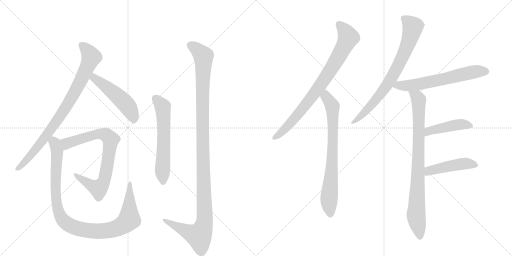
t = 0.00 s
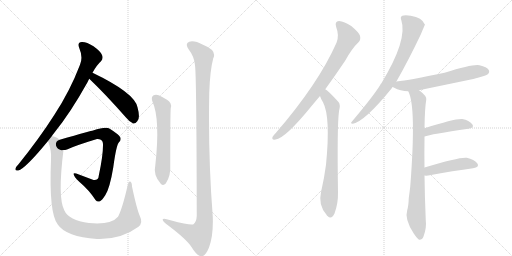
t = 2.23 s
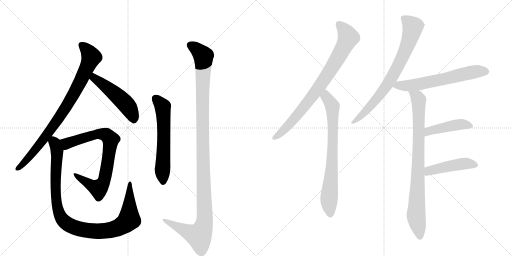
t = 4.45 s
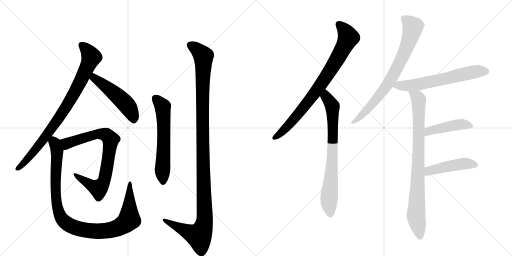
t = 6.68 s
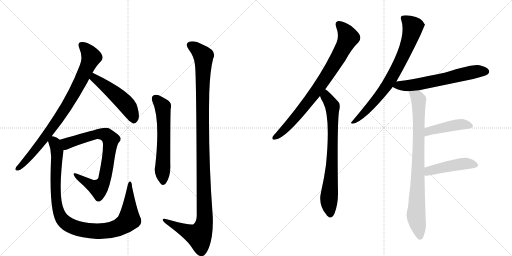
t = 8.91 s
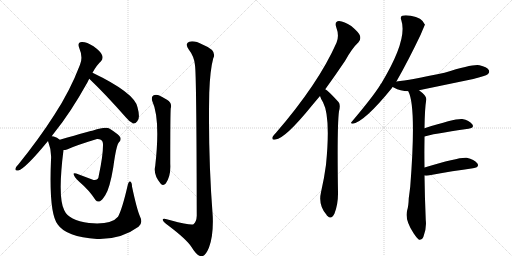
t = 11.13 s

The animated SVG that drew these frames (rendered in a browser with its animation timeline set to each time). Animation: 13 CSS @keyframes rules; one cycle of 11.13 s.

<svg version="1.1" viewBox="0 0 2048 1024" xmlns="http://www.w3.org/2000/svg">
  <g stroke="lightgray" stroke-dasharray="1,1" stroke-width="1" transform="scale(4, 4)">
    <line x1="0" y1="0" x2="256" y2="256"></line>
    <line x1="256" y1="0" x2="0" y2="256"></line>
    <line x1="128" y1="0" x2="128" y2="256"></line>
    <line x1="0" y1="128" x2="256" y2="128"></line>
    <line x1="256" y1="0" x2="512" y2="256"></line>
    <line x1="512" y1="0" x2="256" y2="256"></line>
    <line x1="384" y1="0" x2="384" y2="256"></line>
    <line x1="256" y1="128" x2="512" y2="128"></line>
  </g>
<g transform="scale(1, -1) translate(0, -850)">
   <style type="text/css">
    @keyframes keyframes0 {
      from {
       stroke: black;
       stroke-dashoffset: 855;
       stroke-width: 128;
       }
       74% {
       animation-timing-function: step-end;
       stroke: black;
       stroke-dashoffset: 0;
       stroke-width: 128;
       }
       to {
       stroke: black;
       stroke-width: 1024;
       }
       }
       #make-me-a-hanzi-animation-0 {
         animation: keyframes0 0.945801s both;
         animation-delay: 0.000000s;
         animation-timing-function: linear;
       }
    @keyframes keyframes1 {
      from {
       stroke: black;
       stroke-dashoffset: 500;
       stroke-width: 128;
       }
       62% {
       animation-timing-function: step-end;
       stroke: black;
       stroke-dashoffset: 0;
       stroke-width: 128;
       }
       to {
       stroke: black;
       stroke-width: 1024;
       }
       }
       #make-me-a-hanzi-animation-1 {
         animation: keyframes1 0.656901s both;
         animation-delay: 0.945801s;
         animation-timing-function: linear;
       }
    @keyframes keyframes2 {
      from {
       stroke: black;
       stroke-dashoffset: 776;
       stroke-width: 128;
       }
       72% {
       animation-timing-function: step-end;
       stroke: black;
       stroke-dashoffset: 0;
       stroke-width: 128;
       }
       to {
       stroke: black;
       stroke-width: 1024;
       }
       }
       #make-me-a-hanzi-animation-2 {
         animation: keyframes2 0.881510s both;
         animation-delay: 1.602702s;
         animation-timing-function: linear;
       }
    @keyframes keyframes3 {
      from {
       stroke: black;
       stroke-dashoffset: 1025;
       stroke-width: 128;
       }
       77% {
       animation-timing-function: step-end;
       stroke: black;
       stroke-dashoffset: 0;
       stroke-width: 128;
       }
       to {
       stroke: black;
       stroke-width: 1024;
       }
       }
       #make-me-a-hanzi-animation-3 {
         animation: keyframes3 1.084147s both;
         animation-delay: 2.484212s;
         animation-timing-function: linear;
       }
    @keyframes keyframes4 {
      from {
       stroke: black;
       stroke-dashoffset: 601;
       stroke-width: 128;
       }
       66% {
       animation-timing-function: step-end;
       stroke: black;
       stroke-dashoffset: 0;
       stroke-width: 128;
       }
       to {
       stroke: black;
       stroke-width: 1024;
       }
       }
       #make-me-a-hanzi-animation-4 {
         animation: keyframes4 0.739095s both;
         animation-delay: 3.568359s;
         animation-timing-function: linear;
       }
    @keyframes keyframes5 {
      from {
       stroke: black;
       stroke-dashoffset: 1198;
       stroke-width: 128;
       }
       80% {
       animation-timing-function: step-end;
       stroke: black;
       stroke-dashoffset: 0;
       stroke-width: 128;
       }
       to {
       stroke: black;
       stroke-width: 1024;
       }
       }
       #make-me-a-hanzi-animation-5 {
         animation: keyframes5 1.224935s both;
         animation-delay: 4.307454s;
         animation-timing-function: linear;
       }
    @keyframes keyframes6 {
      from {
       stroke: black;
       stroke-dashoffset: 819;
       stroke-width: 128;
       }
       73% {
       animation-timing-function: step-end;
       stroke: black;
       stroke-dashoffset: 0;
       stroke-width: 128;
       }
       to {
       stroke: black;
       stroke-width: 1024;
       }
       }
       #make-me-a-hanzi-animation-6 {
         animation: keyframes6 0.916504s both;
         animation-delay: 5.532389s;
         animation-timing-function: linear;
       }
    @keyframes keyframes7 {
      from {
       stroke: black;
       stroke-dashoffset: 755;
       stroke-width: 128;
       }
       71% {
       animation-timing-function: step-end;
       stroke: black;
       stroke-dashoffset: 0;
       stroke-width: 128;
       }
       to {
       stroke: black;
       stroke-width: 1024;
       }
       }
       #make-me-a-hanzi-animation-7 {
         animation: keyframes7 0.864421s both;
         animation-delay: 6.448893s;
         animation-timing-function: linear;
       }
    @keyframes keyframes8 {
      from {
       stroke: black;
       stroke-dashoffset: 765;
       stroke-width: 128;
       }
       71% {
       animation-timing-function: step-end;
       stroke: black;
       stroke-dashoffset: 0;
       stroke-width: 128;
       }
       to {
       stroke: black;
       stroke-width: 1024;
       }
       }
       #make-me-a-hanzi-animation-8 {
         animation: keyframes8 0.872559s both;
         animation-delay: 7.313314s;
         animation-timing-function: linear;
       }
    @keyframes keyframes9 {
      from {
       stroke: black;
       stroke-dashoffset: 630;
       stroke-width: 128;
       }
       67% {
       animation-timing-function: step-end;
       stroke: black;
       stroke-dashoffset: 0;
       stroke-width: 128;
       }
       to {
       stroke: black;
       stroke-width: 1024;
       }
       }
       #make-me-a-hanzi-animation-9 {
         animation: keyframes9 0.762695s both;
         animation-delay: 8.185872s;
         animation-timing-function: linear;
       }
    @keyframes keyframes10 {
      from {
       stroke: black;
       stroke-dashoffset: 856;
       stroke-width: 128;
       }
       74% {
       animation-timing-function: step-end;
       stroke: black;
       stroke-dashoffset: 0;
       stroke-width: 128;
       }
       to {
       stroke: black;
       stroke-width: 1024;
       }
       }
       #make-me-a-hanzi-animation-10 {
         animation: keyframes10 0.946615s both;
         animation-delay: 8.948568s;
         animation-timing-function: linear;
       }
    @keyframes keyframes11 {
      from {
       stroke: black;
       stroke-dashoffset: 446;
       stroke-width: 128;
       }
       59% {
       animation-timing-function: step-end;
       stroke: black;
       stroke-dashoffset: 0;
       stroke-width: 128;
       }
       to {
       stroke: black;
       stroke-width: 1024;
       }
       }
       #make-me-a-hanzi-animation-11 {
         animation: keyframes11 0.612956s both;
         animation-delay: 9.895182s;
         animation-timing-function: linear;
       }
    @keyframes keyframes12 {
      from {
       stroke: black;
       stroke-dashoffset: 459;
       stroke-width: 128;
       }
       60% {
       animation-timing-function: step-end;
       stroke: black;
       stroke-dashoffset: 0;
       stroke-width: 128;
       }
       to {
       stroke: black;
       stroke-width: 1024;
       }
       }
       #make-me-a-hanzi-animation-12 {
         animation: keyframes12 0.623535s both;
         animation-delay: 10.508138s;
         animation-timing-function: linear;
       }
</style>
<path d="M 207 305 Q 211 312 218 320 Q 282 399 350 521 Q 353 528 357 535 L 370 559 Q 386 589 404 605 Q 414 617 408 630 Q 404 643 374 665 Q 346 683 327 682 Q 308 681 317 658 Q 333 621 320 591 Q 280 486 217 390 Q 157 296 74 193 Q 64 183 62 176 Q 59 166 73 168 Q 101 175 192 286 L 207 305 Z" fill="lightgray"></path> 
<path d="M 357 535 Q 423 472 503 381 Q 518 362 533 356 Q 542 355 549 365 Q 562 377 550 421 Q 538 479 370 559 C 343 572 335 556 357 535 Z" fill="lightgray"></path> 
<path d="M 254 250 Q 260 250 268 252 Q 302 268 388 294 Q 395 295 401 292 Q 413 288 412 269 Q 412 226 395 147 Q 394 128 374 130 L 305 156 Q 292 160 295 152 Q 296 143 317 123 Q 357 89 382 50 Q 389 41 400 45 Q 407 48 421 69 Q 439 96 453 180 Q 465 270 476 281 Q 486 291 481 301 Q 474 313 439 335 Q 424 345 372 328 Q 369 328 239 291 C 210 283 225 244 254 250 Z" fill="lightgray"></path> 
<path d="M 560 -16 Q 547 14 528 104 Q 528 120 521 124 Q 515 127 511 110 Q 489 14 472 -17 Q 445 -50 356 -42 Q 275 -32 257 9 Q 230 61 254 250 C 258 280 258 280 239 291 Q 229 300 215 304 Q 211 305 207 305 C 183 313 183 313 192 286 Q 207 247 204 211 Q 195 -3 231 -48 Q 264 -97 388 -106 Q 391 -105 396 -106 Q 486 -107 554 -57 Q 573 -41 560 -16 Z" fill="lightgray"></path> 
<path d="M 609 446 Q 642 374 621 187 Q 612 151 643 115 Q 653 105 663 116 Q 684 146 681 195 Q 681 402 683 417 Q 689 439 668 451 Q 652 461 635 469 Q 622 473 613 468 Q 604 461 609 446 Z" fill="lightgray"></path> 
<path d="M 780 589 Q 786 552 787 -13 Q 786 -37 774 -47 Q 765 -53 682 -31 Q 648 -19 651 -30 Q 652 -37 673 -52 Q 746 -107 766 -138 Q 788 -175 806 -175 Q 821 -176 836 -140 Q 854 -92 851 -16 Q 832 231 837 478 Q 840 569 853 617 Q 869 648 812 671 Q 776 690 757 683 Q 738 676 755 652 Q 777 624 780 589 Z" fill="lightgray"></path> 
<path d="M 1301 493 Q 1338 544 1380 606 Q 1408 657 1434 681 Q 1444 691 1440 707 Q 1436 720 1405 746 Q 1377 765 1356 766 Q 1337 765 1345 741 Q 1358 707 1346 679 Q 1274 516 1104 319 Q 1094 309 1090 302 Q 1086 289 1102 292 Q 1141 296 1248 428 Q 1263 446 1280 466 L 1301 493 Z" fill="lightgray"></path> 
<path d="M 1280 466 Q 1284 453 1292 441 Q 1323 383 1304 191 Q 1297 137 1284 81 Q 1272 30 1306 -9 Q 1307 -12 1310 -14 Q 1326 -30 1338 -4 Q 1353 36 1352 81 Q 1348 346 1356 405 Q 1363 432 1354 442 Q 1312 488 1301 493 C 1277 511 1269 494 1280 466 Z" fill="lightgray"></path> 
<path d="M 1585 523 Q 1633 607 1683 712 Q 1699 751 1700 751 Q 1688 781 1643 787 Q 1621 791 1609 787 Q 1600 783 1605 770 Q 1632 692 1525 516 Q 1522 515 1521 510 Q 1490 461 1407 363 Q 1400 356 1411 355 Q 1459 364 1567 497 Q 1568 500 1571 502 L 1585 523 Z" fill="lightgray"></path> 
<path d="M 1676 489 Q 1782 511 1893 534 Q 1942 546 1951 553 Q 1960 560 1955 570 Q 1948 582 1918 589 Q 1894 595 1778 559 Q 1637 529 1586 524 Q 1585 524 1585 523 C 1556 517 1545 515 1571 502 Q 1572 502 1575 500 Q 1602 485 1633 485 L 1676 489 Z" fill="lightgray"></path> 
<path d="M 1698 180 Q 1697 238 1698 293 Q 1698 299 1698 304 L 1698 337 Q 1699 416 1705 451 Q 1708 466 1676 489 C 1653 508 1622 513 1633 485 Q 1666 425 1641 104 Q 1638 79 1635 57 Q 1634 26 1629 10 Q 1617 -26 1655 -84 Q 1668 -103 1676 -109 Q 1689 -110 1694 -96 Q 1707 -62 1703 -30 Q 1699 64 1698 148 L 1698 180 Z" fill="lightgray"></path> 
<path d="M 1698 304 Q 1722 313 1874 335 Q 1899 339 1889 353 Q 1877 369 1849 374 Q 1822 377 1698 337 C 1669 328 1669 295 1698 304 Z" fill="lightgray"></path> 
<path d="M 1698 148 Q 1704 147 1713 148 Q 1816 167 1892 177 Q 1920 181 1909 197 Q 1897 213 1867 219 Q 1839 223 1698 180 C 1669 171 1668 150 1698 148 Z" fill="lightgray"></path> 
      <clipPath id="make-me-a-hanzi-clip-0">
      <path d="M 207 305 Q 211 312 218 320 Q 282 399 350 521 Q 353 528 357 535 L 370 559 Q 386 589 404 605 Q 414 617 408 630 Q 404 643 374 665 Q 346 683 327 682 Q 308 681 317 658 Q 333 621 320 591 Q 280 486 217 390 Q 157 296 74 193 Q 64 183 62 176 Q 59 166 73 168 Q 101 175 192 286 L 207 305 Z" fill="lightgray"></path>
      </clipPath>
      <path clip-path="url(#make-me-a-hanzi-clip-0)" d="M 327 668 L 345 654 L 365 622 L 308 496 L 261 416 L 171 287 L 118 222 L 71 176 " fill="none" id="make-me-a-hanzi-animation-0" stroke-dasharray="727 1454" stroke-linecap="round"></path>

      <clipPath id="make-me-a-hanzi-clip-1">
      <path d="M 357 535 Q 423 472 503 381 Q 518 362 533 356 Q 542 355 549 365 Q 562 377 550 421 Q 538 479 370 559 C 343 572 335 556 357 535 Z" fill="lightgray"></path>
      </clipPath>
      <path clip-path="url(#make-me-a-hanzi-clip-1)" d="M 368 537 L 378 538 L 412 514 L 503 434 L 530 391 L 534 371 " fill="none" id="make-me-a-hanzi-animation-1" stroke-dasharray="372 744" stroke-linecap="round"></path>

      <clipPath id="make-me-a-hanzi-clip-2">
      <path d="M 254 250 Q 260 250 268 252 Q 302 268 388 294 Q 395 295 401 292 Q 413 288 412 269 Q 412 226 395 147 Q 394 128 374 130 L 305 156 Q 292 160 295 152 Q 296 143 317 123 Q 357 89 382 50 Q 389 41 400 45 Q 407 48 421 69 Q 439 96 453 180 Q 465 270 476 281 Q 486 291 481 301 Q 474 313 439 335 Q 424 345 372 328 Q 369 328 239 291 C 210 283 225 244 254 250 Z" fill="lightgray"></path>
      </clipPath>
      <path clip-path="url(#make-me-a-hanzi-clip-2)" d="M 254 289 L 268 276 L 404 315 L 431 306 L 443 292 L 420 139 L 402 103 L 394 97 L 372 104 L 301 150 " fill="none" id="make-me-a-hanzi-animation-2" stroke-dasharray="648 1296" stroke-linecap="round"></path>

      <clipPath id="make-me-a-hanzi-clip-3">
      <path d="M 560 -16 Q 547 14 528 104 Q 528 120 521 124 Q 515 127 511 110 Q 489 14 472 -17 Q 445 -50 356 -42 Q 275 -32 257 9 Q 230 61 254 250 C 258 280 258 280 239 291 Q 229 300 215 304 Q 211 305 207 305 C 183 313 183 313 192 286 Q 207 247 204 211 Q 195 -3 231 -48 Q 264 -97 388 -106 Q 391 -105 396 -106 Q 486 -107 554 -57 Q 573 -41 560 -16 Z" fill="lightgray"></path>
      </clipPath>
      <path clip-path="url(#make-me-a-hanzi-clip-3)" d="M 210 295 L 230 241 L 221 130 L 228 27 L 241 -14 L 268 -45 L 310 -64 L 380 -75 L 458 -66 L 495 -48 L 517 -28 L 520 118 " fill="none" id="make-me-a-hanzi-animation-3" stroke-dasharray="897 1794" stroke-linecap="round"></path>

      <clipPath id="make-me-a-hanzi-clip-4">
      <path d="M 609 446 Q 642 374 621 187 Q 612 151 643 115 Q 653 105 663 116 Q 684 146 681 195 Q 681 402 683 417 Q 689 439 668 451 Q 652 461 635 469 Q 622 473 613 468 Q 604 461 609 446 Z" fill="lightgray"></path>
      </clipPath>
      <path clip-path="url(#make-me-a-hanzi-clip-4)" d="M 622 457 L 647 429 L 652 413 L 653 122 " fill="none" id="make-me-a-hanzi-animation-4" stroke-dasharray="473 946" stroke-linecap="round"></path>

      <clipPath id="make-me-a-hanzi-clip-5">
      <path d="M 780 589 Q 786 552 787 -13 Q 786 -37 774 -47 Q 765 -53 682 -31 Q 648 -19 651 -30 Q 652 -37 673 -52 Q 746 -107 766 -138 Q 788 -175 806 -175 Q 821 -176 836 -140 Q 854 -92 851 -16 Q 832 231 837 478 Q 840 569 853 617 Q 869 648 812 671 Q 776 690 757 683 Q 738 676 755 652 Q 777 624 780 589 Z" fill="lightgray"></path>
      </clipPath>
      <path clip-path="url(#make-me-a-hanzi-clip-5)" d="M 764 667 L 814 626 L 810 302 L 816 -46 L 795 -93 L 709 -58 L 671 -39 L 669 -32 L 658 -32 " fill="none" id="make-me-a-hanzi-animation-5" stroke-dasharray="1070 2140" stroke-linecap="round"></path>

      <clipPath id="make-me-a-hanzi-clip-6">
      <path d="M 1301 493 Q 1338 544 1380 606 Q 1408 657 1434 681 Q 1444 691 1440 707 Q 1436 720 1405 746 Q 1377 765 1356 766 Q 1337 765 1345 741 Q 1358 707 1346 679 Q 1274 516 1104 319 Q 1094 309 1090 302 Q 1086 289 1102 292 Q 1141 296 1248 428 Q 1263 446 1280 466 L 1301 493 Z" fill="lightgray"></path>
      </clipPath>
      <path clip-path="url(#make-me-a-hanzi-clip-6)" d="M 1356 751 L 1382 724 L 1392 697 L 1358 629 L 1278 504 L 1209 412 L 1128 322 L 1099 301 " fill="none" id="make-me-a-hanzi-animation-6" stroke-dasharray="691 1382" stroke-linecap="round"></path>

      <clipPath id="make-me-a-hanzi-clip-7">
      <path d="M 1280 466 Q 1284 453 1292 441 Q 1323 383 1304 191 Q 1297 137 1284 81 Q 1272 30 1306 -9 Q 1307 -12 1310 -14 Q 1326 -30 1338 -4 Q 1353 36 1352 81 Q 1348 346 1356 405 Q 1363 432 1354 442 Q 1312 488 1301 493 C 1277 511 1269 494 1280 466 Z" fill="lightgray"></path>
      </clipPath>
      <path clip-path="url(#make-me-a-hanzi-clip-7)" d="M 1301 486 L 1305 462 L 1330 425 L 1329 205 L 1316 56 L 1322 -4 " fill="none" id="make-me-a-hanzi-animation-7" stroke-dasharray="627 1254" stroke-linecap="round"></path>

      <clipPath id="make-me-a-hanzi-clip-8">
      <path d="M 1585 523 Q 1633 607 1683 712 Q 1699 751 1700 751 Q 1688 781 1643 787 Q 1621 791 1609 787 Q 1600 783 1605 770 Q 1632 692 1525 516 Q 1522 515 1521 510 Q 1490 461 1407 363 Q 1400 356 1411 355 Q 1459 364 1567 497 Q 1568 500 1571 502 L 1585 523 Z" fill="lightgray"></path>
      </clipPath>
      <path clip-path="url(#make-me-a-hanzi-clip-8)" d="M 1614 777 L 1652 743 L 1608 617 L 1530 483 L 1469 411 L 1413 361 " fill="none" id="make-me-a-hanzi-animation-8" stroke-dasharray="637 1274" stroke-linecap="round"></path>

      <clipPath id="make-me-a-hanzi-clip-9">
      <path d="M 1676 489 Q 1782 511 1893 534 Q 1942 546 1951 553 Q 1960 560 1955 570 Q 1948 582 1918 589 Q 1894 595 1778 559 Q 1637 529 1586 524 Q 1585 524 1585 523 C 1556 517 1545 515 1571 502 Q 1572 502 1575 500 Q 1602 485 1633 485 L 1676 489 Z" fill="lightgray"></path>
      </clipPath>
      <path clip-path="url(#make-me-a-hanzi-clip-9)" d="M 1576 506 L 1679 514 L 1890 561 L 1944 564 " fill="none" id="make-me-a-hanzi-animation-9" stroke-dasharray="502 1004" stroke-linecap="round"></path>

      <clipPath id="make-me-a-hanzi-clip-10">
      <path d="M 1698 180 Q 1697 238 1698 293 Q 1698 299 1698 304 L 1698 337 Q 1699 416 1705 451 Q 1708 466 1676 489 C 1653 508 1622 513 1633 485 Q 1666 425 1641 104 Q 1638 79 1635 57 Q 1634 26 1629 10 Q 1617 -26 1655 -84 Q 1668 -103 1676 -109 Q 1689 -110 1694 -96 Q 1707 -62 1703 -30 Q 1699 64 1698 148 L 1698 180 Z" fill="lightgray"></path>
      </clipPath>
      <path clip-path="url(#make-me-a-hanzi-clip-10)" d="M 1640 485 L 1670 459 L 1674 448 L 1675 273 L 1664 -14 L 1679 -99 " fill="none" id="make-me-a-hanzi-animation-10" stroke-dasharray="728 1456" stroke-linecap="round"></path>

      <clipPath id="make-me-a-hanzi-clip-11">
      <path d="M 1698 304 Q 1722 313 1874 335 Q 1899 339 1889 353 Q 1877 369 1849 374 Q 1822 377 1698 337 C 1669 328 1669 295 1698 304 Z" fill="lightgray"></path>
      </clipPath>
      <path clip-path="url(#make-me-a-hanzi-clip-11)" d="M 1699 310 L 1716 327 L 1737 333 L 1845 353 L 1879 346 " fill="none" id="make-me-a-hanzi-animation-11" stroke-dasharray="318 636" stroke-linecap="round"></path>

      <clipPath id="make-me-a-hanzi-clip-12">
      <path d="M 1698 148 Q 1704 147 1713 148 Q 1816 167 1892 177 Q 1920 181 1909 197 Q 1897 213 1867 219 Q 1839 223 1698 180 C 1669 171 1668 150 1698 148 Z" fill="lightgray"></path>
      </clipPath>
      <path clip-path="url(#make-me-a-hanzi-clip-12)" d="M 1706 153 L 1718 168 L 1761 179 L 1863 196 L 1898 189 " fill="none" id="make-me-a-hanzi-animation-12" stroke-dasharray="331 662" stroke-linecap="round"></path>

</g>
</svg>
